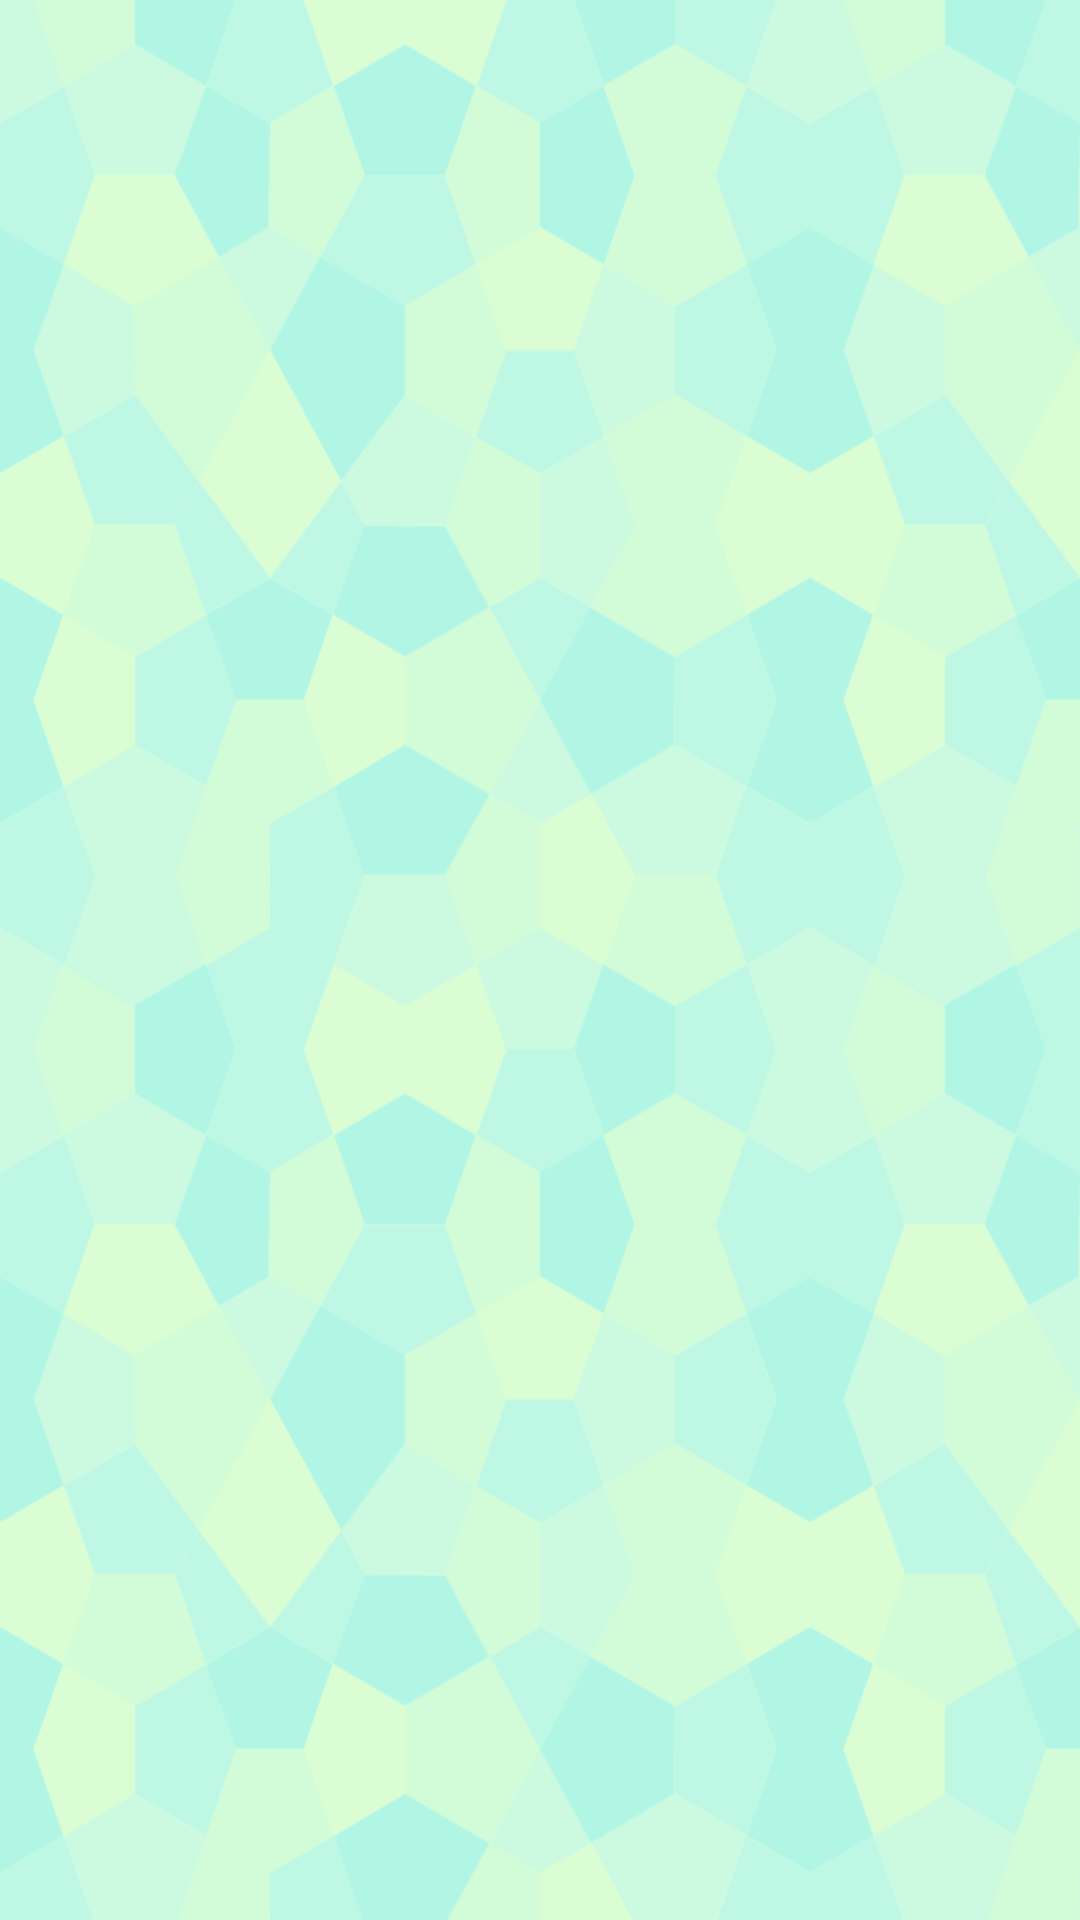

Write the Android layout XML for this screen, with the resource values it uses.
<!-- AndroidManifest.xml: application theme AppTheme -->
<!-- res/layout/activity_device_registration.xml -->
<?xml version="1.0" encoding="utf-8"?>
<LinearLayout
    xmlns:android="http://schemas.android.com/apk/res/android"
    android:id="@+id/device_registration_main_layout"
    android:layout_width="match_parent"
    android:layout_height="match_parent"
    android:orientation="vertical"
    android:paddingBottom="@dimen/activity_vertical_margin"
    android:paddingLeft="@dimen/activity_horizontal_margin"
    android:paddingRight="@dimen/activity_horizontal_margin"
    android:paddingTop="@dimen/activity_vertical_margin">

</LinearLayout>
<!-- resources referenced by this layout -->
<resources>
  <style name="AppTheme" parent="AppBaseTheme">
          
      
      	<item name="android:windowBackground">@drawable/background</item>
      
      </style>
  <style name="AppBaseTheme" parent="Theme.AppCompat.Light">
          
      </style>
  <!-- drawable background: png bitmap (drawable-hdpi, 83634 bytes) -->
</resources>
